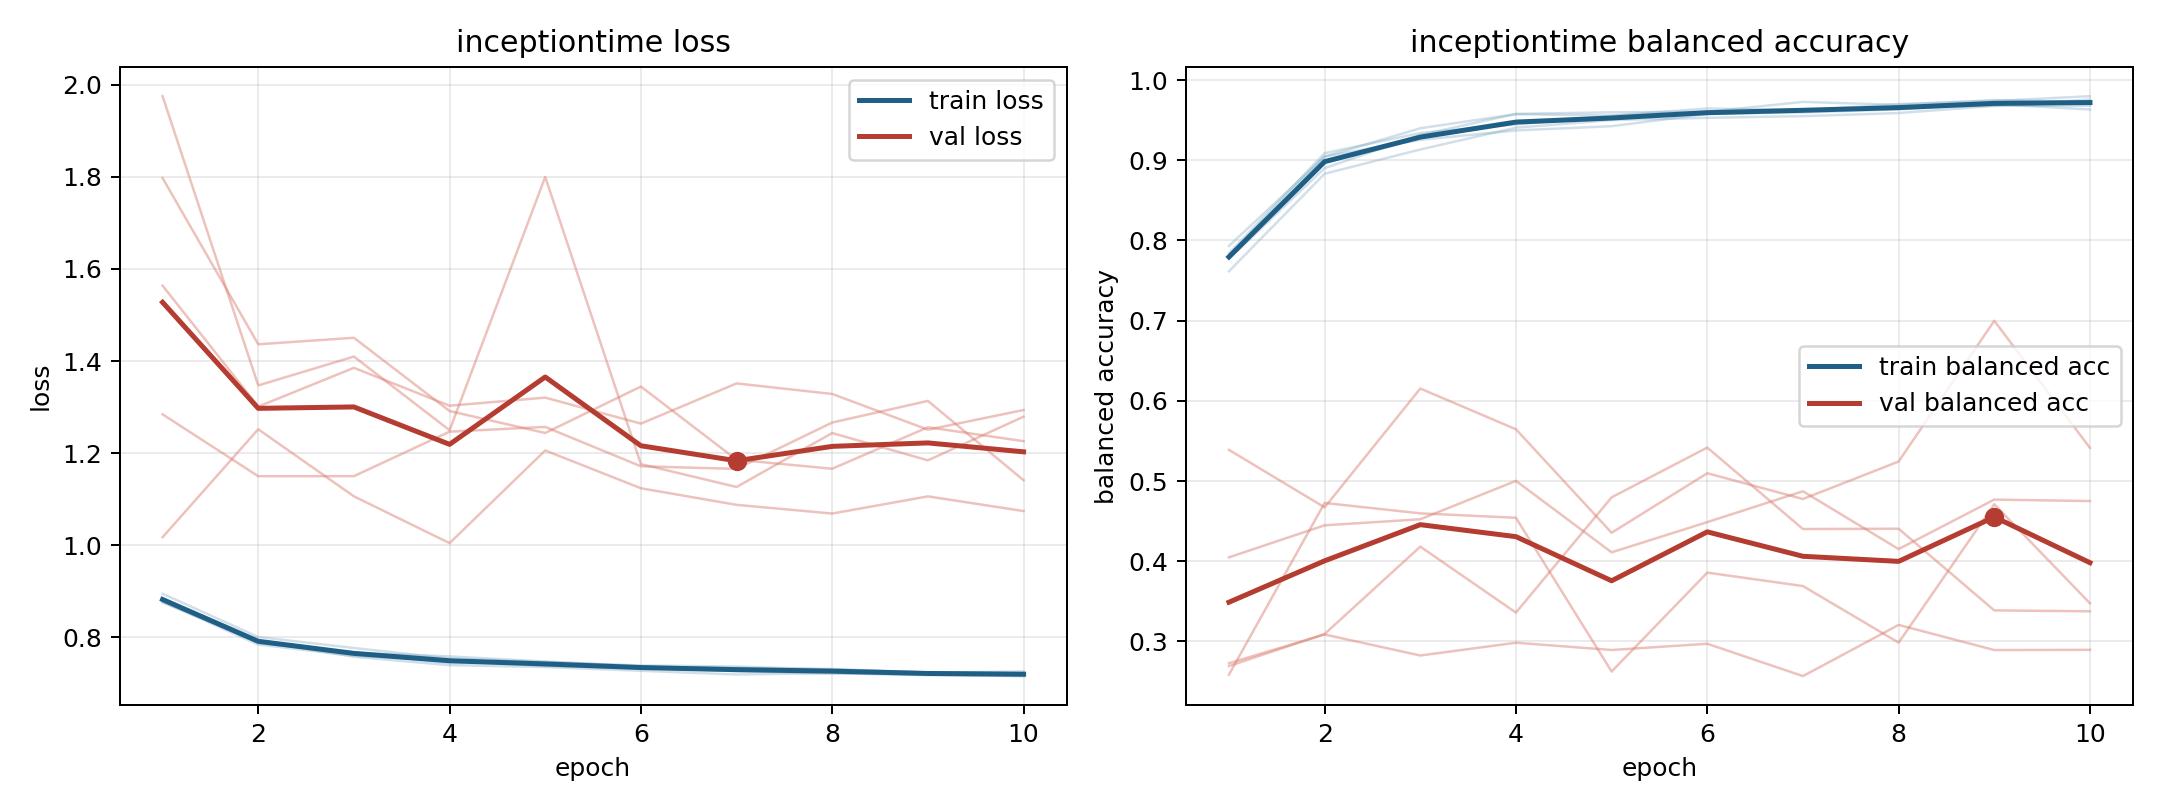

Source data for this figure (header and first rows):
model, fold, epoch, train_loss, train_balanced_accuracy, val_loss, val_balanced_accuracy
inceptiontime, 1, 1, 0.8831, 0.7772, 1.564, 0.2728
inceptiontime, 1, 2, 0.7923, 0.8902, 1.301, 0.3086
inceptiontime, 1, 3, 0.7579, 0.9316, 1.385, 0.2824
inceptiontime, 1, 4, 0.7395, 0.9579, 1.303, 0.2984
inceptiontime, 1, 5, 0.7356, 0.9598, 1.321, 0.2893
inceptiontime, 1, 6, 0.7275, 0.9604, 1.264, 0.2971
inceptiontime, 1, 7, 0.7194, 0.9728, 1.351, 0.2567
inceptiontime, 1, 8, 0.7223, 0.9692, 1.328, 0.3206
inceptiontime, 1, 9, 0.7179, 0.9751, 1.251, 0.2892
inceptiontime, 1, 10, 0.7159, 0.9728, 1.294, 0.2895
inceptiontime, 2, 1, 0.8802, 0.7814, 1.797, 0.2693
inceptiontime, 2, 2, 0.7877, 0.9049, 1.436, 0.3092
inceptiontime, 2, 3, 0.7666, 0.9255, 1.45, 0.4182
inceptiontime, 2, 4, 0.7586, 0.9372, 1.291, 0.3359
inceptiontime, 2, 5, 0.7475, 0.9425, 1.244, 0.4797
inceptiontime, 2, 6, 0.737, 0.9578, 1.345, 0.5418
inceptiontime, 2, 7, 0.7325, 0.9597, 1.186, 0.4402
inceptiontime, 2, 8, 0.7313, 0.9636, 1.166, 0.4405
inceptiontime, 2, 9, 0.7235, 0.97, 1.256, 0.3387
inceptiontime, 2, 10, 0.7259, 0.9633, 1.226, 0.3375
inceptiontime, 3, 1, 0.8754, 0.7932, 1.975, 0.4049
inceptiontime, 3, 2, 0.792, 0.9044, 1.347, 0.4448
inceptiontime, 3, 3, 0.7648, 0.94, 1.41, 0.4523
inceptiontime, 3, 4, 0.7442, 0.9575, 1.25, 0.5002
inceptiontime, 3, 5, 0.7438, 0.9558, 1.8, 0.4111
inceptiontime, 3, 6, 0.7355, 0.9646, 1.176, 0.4488
inceptiontime, 3, 7, 0.7339, 0.9624, 1.126, 0.4872
inceptiontime, 3, 8, 0.728, 0.9701, 1.244, 0.4152
inceptiontime, 3, 9, 0.723, 0.974, 1.184, 0.4769
inceptiontime, 3, 10, 0.7206, 0.9799, 1.279, 0.475
inceptiontime, 4, 1, 0.8947, 0.7616, 1.284, 0.2585
inceptiontime, 4, 2, 0.8007, 0.8832, 1.15, 0.4727
inceptiontime, 4, 3, 0.7769, 0.9134, 1.15, 0.4597
inceptiontime, 4, 4, 0.7541, 0.9407, 1.247, 0.4542
inceptiontime, 4, 5, 0.7465, 0.9502, 1.257, 0.2624
inceptiontime, 4, 6, 0.739, 0.9529, 1.171, 0.3858
inceptiontime, 4, 7, 0.7366, 0.955, 1.166, 0.369
inceptiontime, 4, 8, 0.7303, 0.9589, 1.266, 0.2985
inceptiontime, 4, 9, 0.7238, 0.9679, 1.313, 0.4711
inceptiontime, 4, 10, 0.7218, 0.9681, 1.141, 0.3475
inceptiontime, 5, 1, 0.8778, 0.784, 1.017, 0.5389
inceptiontime, 5, 2, 0.7844, 0.9089, 1.252, 0.4672
inceptiontime, 5, 3, 0.7598, 0.9339, 1.106, 0.6154
inceptiontime, 5, 4, 0.7496, 0.9448, 1.005, 0.5645
inceptiontime, 5, 5, 0.7379, 0.9554, 1.206, 0.4355
inceptiontime, 5, 6, 0.7333, 0.9609, 1.124, 0.5097
inceptiontime, 5, 7, 0.7267, 0.9617, 1.088, 0.4776
inceptiontime, 5, 8, 0.7213, 0.9667, 1.069, 0.5243
inceptiontime, 5, 9, 0.7197, 0.9679, 1.106, 0.6999
inceptiontime, 5, 10, 0.7159, 0.9758, 1.074, 0.5413
